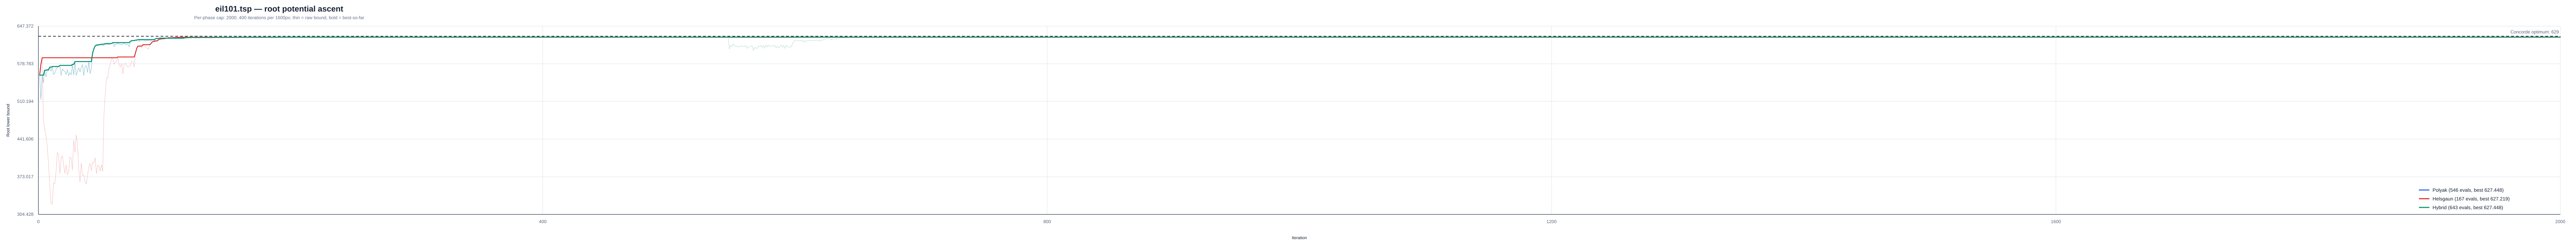

The file beside this chart, header and first rows:
instance, strategy, iteration, phase, phase_iteration, lower_bound, best_lower_bound, concorde_optimum
/Users/a/Ayanami/code/TSP/data/classic/t…, polyak, 1, polyak, 1, 558, 558, 629
/Users/a/Ayanami/code/TSP/data/classic/t…, polyak, 2, polyak, 2, 513.7, 558, 629
/Users/a/Ayanami/code/TSP/data/classic/t…, polyak, 3, polyak, 3, 557.2, 558, 629
/Users/a/Ayanami/code/TSP/data/classic/t…, polyak, 4, polyak, 4, 544.2, 558, 629
/Users/a/Ayanami/code/TSP/data/classic/t…, polyak, 5, polyak, 5, 567.1, 567.1, 629
/Users/a/Ayanami/code/TSP/data/classic/t…, polyak, 6, polyak, 6, 555.1, 567.1, 629
/Users/a/Ayanami/code/TSP/data/classic/t…, polyak, 7, polyak, 7, 567.9, 567.9, 629
/Users/a/Ayanami/code/TSP/data/classic/t…, polyak, 8, polyak, 8, 565.5, 567.9, 629
/Users/a/Ayanami/code/TSP/data/classic/t…, polyak, 9, polyak, 9, 572.6, 572.6, 629
/Users/a/Ayanami/code/TSP/data/classic/t…, polyak, 10, polyak, 10, 565, 572.6, 629
/Users/a/Ayanami/code/TSP/data/classic/t…, polyak, 11, polyak, 11, 573.8, 573.8, 629
/Users/a/Ayanami/code/TSP/data/classic/t…, polyak, 12, polyak, 12, 559.3, 573.8, 629
/Users/a/Ayanami/code/TSP/data/classic/t…, polyak, 13, polyak, 13, 562, 573.8, 629
/Users/a/Ayanami/code/TSP/data/classic/t…, polyak, 14, polyak, 14, 568.3, 573.8, 629
/Users/a/Ayanami/code/TSP/data/classic/t…, polyak, 15, polyak, 15, 572, 573.8, 629
/Users/a/Ayanami/code/TSP/data/classic/t…, polyak, 16, polyak, 16, 573.4, 573.8, 629
/Users/a/Ayanami/code/TSP/data/classic/t…, polyak, 17, polyak, 17, 575.8, 575.8, 629
/Users/a/Ayanami/code/TSP/data/classic/t…, polyak, 18, polyak, 18, 557.5, 575.8, 629
/Users/a/Ayanami/code/TSP/data/classic/t…, polyak, 19, polyak, 19, 569.6, 575.8, 629
/Users/a/Ayanami/code/TSP/data/classic/t…, polyak, 20, polyak, 20, 566.4, 575.8, 629
/Users/a/Ayanami/code/TSP/data/classic/t…, polyak, 21, polyak, 21, 565.4, 575.8, 629
/Users/a/Ayanami/code/TSP/data/classic/t…, polyak, 22, polyak, 22, 559.4, 575.8, 629
/Users/a/Ayanami/code/TSP/data/classic/t…, polyak, 23, polyak, 23, 568.1, 575.8, 629
/Users/a/Ayanami/code/TSP/data/classic/t…, polyak, 24, polyak, 24, 556.8, 575.8, 629
/Users/a/Ayanami/code/TSP/data/classic/t…, polyak, 25, polyak, 25, 562.9, 575.8, 629
/Users/a/Ayanami/code/TSP/data/classic/t…, polyak, 26, polyak, 26, 558.7, 575.8, 629
/Users/a/Ayanami/code/TSP/data/classic/t…, polyak, 27, polyak, 27, 577.7, 577.7, 629
/Users/a/Ayanami/code/TSP/data/classic/t…, polyak, 28, polyak, 28, 558.3, 577.7, 629
/Users/a/Ayanami/code/TSP/data/classic/t…, polyak, 29, polyak, 29, 582.7, 582.7, 629
/Users/a/Ayanami/code/TSP/data/classic/t…, polyak, 30, polyak, 30, 557.9, 582.7, 629
/Users/a/Ayanami/code/TSP/data/classic/t…, polyak, 31, polyak, 31, 565, 582.7, 629
/Users/a/Ayanami/code/TSP/data/classic/t…, polyak, 32, polyak, 32, 571.3, 582.7, 629
/Users/a/Ayanami/code/TSP/data/classic/t…, polyak, 33, polyak, 33, 563.8, 582.7, 629
/Users/a/Ayanami/code/TSP/data/classic/t…, polyak, 34, polyak, 34, 572, 582.7, 629
/Users/a/Ayanami/code/TSP/data/classic/t…, polyak, 35, polyak, 35, 577.3, 582.7, 629
/Users/a/Ayanami/code/TSP/data/classic/t…, polyak, 36, polyak, 36, 557.3, 582.7, 629
/Users/a/Ayanami/code/TSP/data/classic/t…, polyak, 37, polyak, 37, 574.4, 582.7, 629
/Users/a/Ayanami/code/TSP/data/classic/t…, polyak, 38, polyak, 38, 575.4, 582.7, 629
/Users/a/Ayanami/code/TSP/data/classic/t…, polyak, 39, polyak, 39, 563.1, 582.7, 629
/Users/a/Ayanami/code/TSP/data/classic/t…, polyak, 40, polyak, 40, 582.5, 582.7, 629
/Users/a/Ayanami/code/TSP/data/classic/t…, polyak, 41, polyak, 41, 560.8, 582.7, 629
/Users/a/Ayanami/code/TSP/data/classic/t…, polyak, 42, polyak, 42, 569.9, 582.7, 629
/Users/a/Ayanami/code/TSP/data/classic/t…, polyak, 43, polyak, 43, 598.4, 598.4, 629
/Users/a/Ayanami/code/TSP/data/classic/t…, polyak, 44, polyak, 44, 606, 606, 629
/Users/a/Ayanami/code/TSP/data/classic/t…, polyak, 45, polyak, 45, 611.1, 611.1, 629
/Users/a/Ayanami/code/TSP/data/classic/t…, polyak, 46, polyak, 46, 613.1, 613.1, 629
/Users/a/Ayanami/code/TSP/data/classic/t…, polyak, 47, polyak, 47, 611.2, 613.1, 629
/Users/a/Ayanami/code/TSP/data/classic/t…, polyak, 48, polyak, 48, 613.7, 613.7, 629
/Users/a/Ayanami/code/TSP/data/classic/t…, polyak, 49, polyak, 49, 612.4, 613.7, 629
/Users/a/Ayanami/code/TSP/data/classic/t…, polyak, 50, polyak, 50, 614.4, 614.4, 629
/Users/a/Ayanami/code/TSP/data/classic/t…, polyak, 51, polyak, 51, 611.7, 614.4, 629
/Users/a/Ayanami/code/TSP/data/classic/t…, polyak, 52, polyak, 52, 612.5, 614.4, 629
/Users/a/Ayanami/code/TSP/data/classic/t…, polyak, 53, polyak, 53, 615.6, 615.6, 629
/Users/a/Ayanami/code/TSP/data/classic/t…, polyak, 54, polyak, 54, 613.9, 615.6, 629
/Users/a/Ayanami/code/TSP/data/classic/t…, polyak, 55, polyak, 55, 614.7, 615.6, 629
/Users/a/Ayanami/code/TSP/data/classic/t…, polyak, 56, polyak, 56, 613.5, 615.6, 629
/Users/a/Ayanami/code/TSP/data/classic/t…, polyak, 57, polyak, 57, 615, 615.6, 629
/Users/a/Ayanami/code/TSP/data/classic/t…, polyak, 58, polyak, 58, 615.3, 615.6, 629
/Users/a/Ayanami/code/TSP/data/classic/t…, polyak, 59, polyak, 59, 617.4, 617.4, 629
/Users/a/Ayanami/code/TSP/data/classic/t…, polyak, 60, polyak, 60, 610.1, 617.4, 629
... 1,296 more rows
